Run: headless pygame with SDL's dummy video driver; simulated clock (each Clock.tick advances the game by its frame time, no real sleeping); random seed 0; keys injected as events and as key.get_pressed() state; no mouse input.
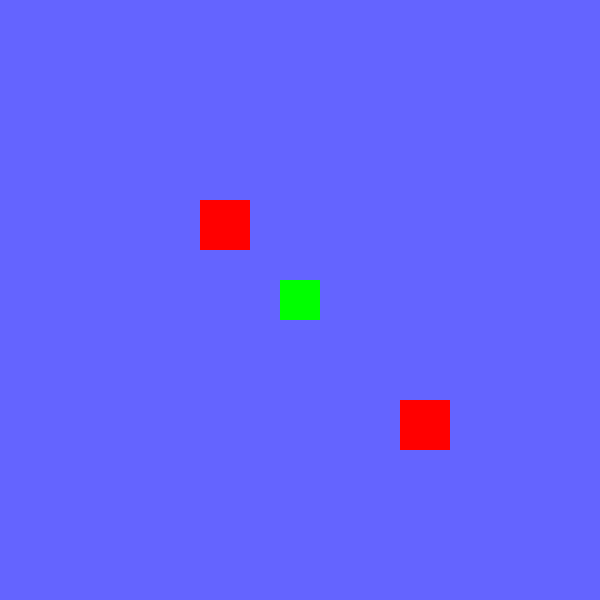
Frame 1 of 4 · flips 1–60 · no input
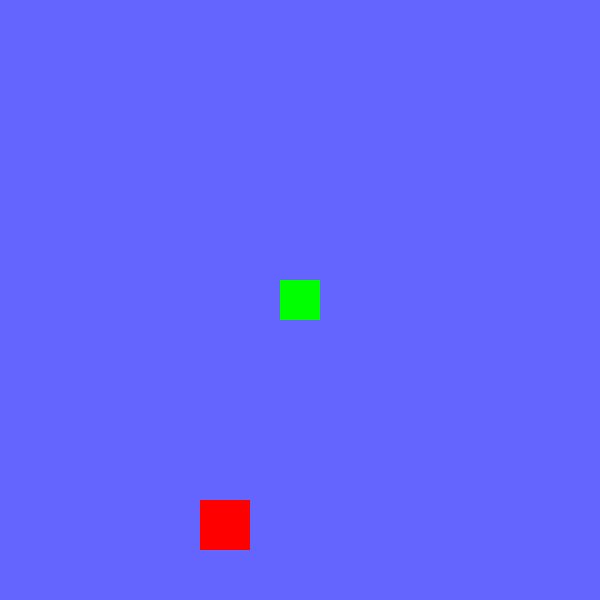
Frame 2 of 4 · flips 61–180 · tapped SPACE, RETURN · held RIGHT (→), D
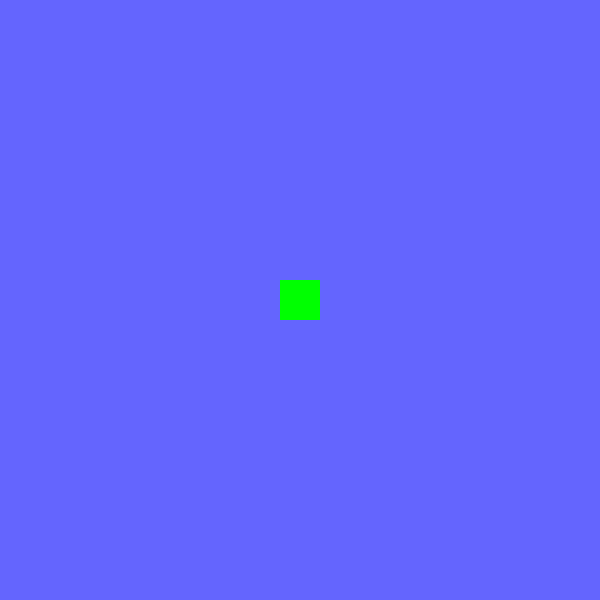
Frame 3 of 4 · flips 181–300 · held DOWN (↓), S
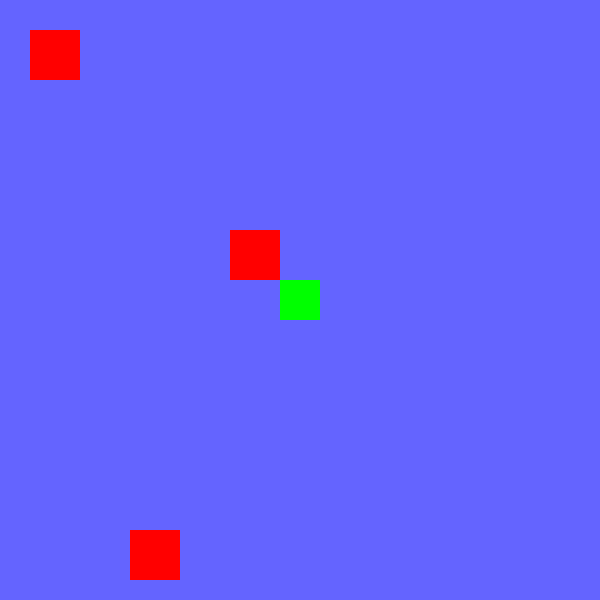
Frame 4 of 4 · flips 301–420 · held LEFT (←), A, UP (↑), W

The pygame program that drew these frames:

import pygame as pg
import sys

# Pygame initialisieren
pg.init()

# Fenstergröße
window_width, window_height = 600, 600
screen = pg.display.set_mode((window_width, window_height))
pg.display.set_caption("Scrollbarer Hintergrund mit Hindernissen")

# Hintergrundbild (größer als das Fenster)
background = pg.Surface((1200, 1200))  # Beispiel: 1200x1200 Hintergrund
background.fill((100, 100, 255))  # Blau gefärbt
bg_width, bg_height = background.get_size()

# Obstacle-Klasse
class Obstacle(pg.sprite.Sprite):
    def __init__(self, x, y, width=50, height=50):
        super().__init__()
        self.image = pg.Surface((width, height))  # Hindernisgröße
        self.image.fill((255, 0, 0))  # Rot gefärbt
        self.rect = self.image.get_rect()
        self.rect.topleft = (x, y)  # Globale Position relativ zum Hintergrund

# Charakter-Klasse
class Character(pg.sprite.Sprite):
    def __init__(self, x, y):
        super().__init__()
        self.image = pg.Surface((40, 40))  # Charaktergröße
        self.image.fill((0, 255, 0))  # Grün gefärbt
        self.rect = self.image.get_rect()
        self.rect.center = (x, y)  # Startposition im Fenster

    def update(self, keys, bg_offset_x, bg_offset_y, obstacles):
        char_speed = 5
        x, y = bg_offset_x, bg_offset_y  # Startwerte der Offsets

        # Tasten abfragen
        if keys[pg.K_LEFT]:
            x -= char_speed
        if keys[pg.K_RIGHT]:
            x += char_speed
        if keys[pg.K_UP]:
            y -= char_speed
        if keys[pg.K_DOWN]:
            y += char_speed

        # Kollisionserkennung
        for obstacle in obstacles:
            obstacle_rect = obstacle.rect.move(-x, -y)
            if self.rect.colliderect(obstacle_rect):
                # Bewegung blockieren
                if keys[pg.K_LEFT]:
                    x = bg_offset_x
                if keys[pg.K_RIGHT]:
                    x = bg_offset_x
                if keys[pg.K_UP]:
                    y = bg_offset_y
                if keys[pg.K_DOWN]:
                    y = bg_offset_y

        # Hintergrund-Offsets aktualisieren
        return x, y


# Gruppen erstellen
all_sprites = pg.sprite.Group()
obstacles = pg.sprite.Group()

# Hindernisse erstellen
obstacle_positions = [(200, 200), (400, 400), (800, 500), (300, 700)]
for pos in obstacle_positions:
    obstacle = Obstacle(*pos)
    all_sprites.add(obstacle)
    obstacles.add(obstacle)

# Charakter erstellen
character = Character(window_width // 2, window_height // 2)
all_sprites.add(character)

# Hintergrund-Offsets
bg_offset_x, bg_offset_y = 0, 0

# Hauptspiel-Schleife
clock = pg.time.Clock()
running = True
while running:
    for event in pg.event.get():
        if event.type == pg.QUIT:
            running = False

    # Tasten abfragen
    keys = pg.key.get_pressed()

    # Charakter-Update
    bg_offset_x, bg_offset_y = character.update(keys, bg_offset_x, bg_offset_y, obstacles)

    # Hintergrund zeichnen
    screen.blit(background, (-bg_offset_x, -bg_offset_y))

    # Hindernisse zeichnen
    for obstacle in obstacles:
        screen.blit(obstacle.image, (obstacle.rect.x - bg_offset_x, obstacle.rect.y - bg_offset_y))

    # Charakter zeichnen
    screen.blit(character.image, character.rect)

    # Display aktualisieren
    pg.display.flip()
    clock.tick(60)

# Pygame beenden
pg.quit()
sys.exit()
